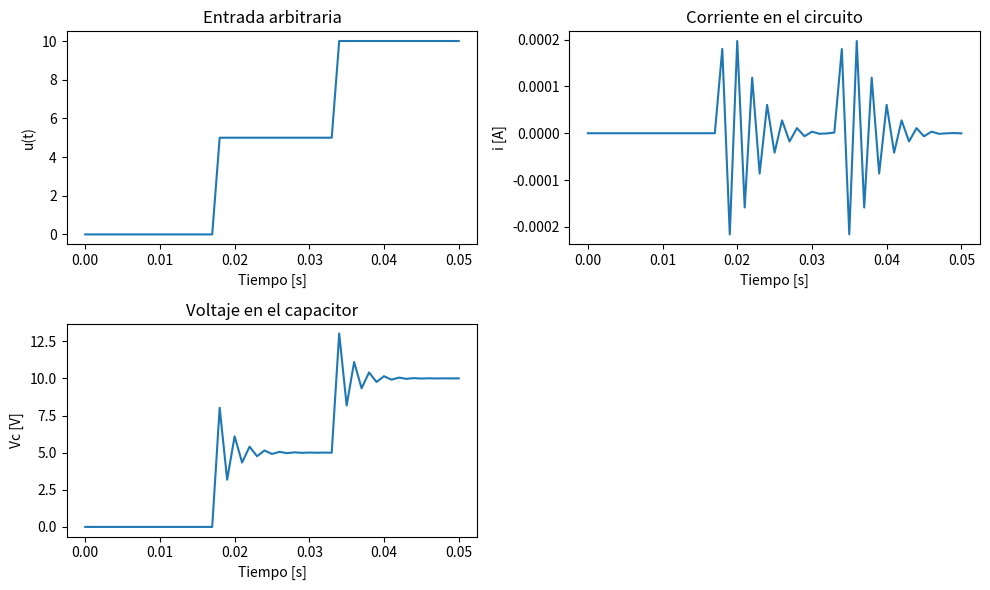

Python code for this plot:
import numpy as np
import matplotlib.pyplot as plt
from scipy.integrate import solve_ivp

# === Parámetros del circuito ===
R = 100
L = 0.1
Cap = 1e-6

# === Matrices del sistema con 2 salidas ===
A = np.array([[-R / L, -1 / (L * Cap)],
              [1,        0]])
B = np.array([[1 / L],
              [0]])
C = np.array([[1,     0],
              [0, 1 / Cap]])
D = np.array([[0],
              [0]])

# === Tiempo de simulación ===
ts = 0.001
t_final = 0.05
tspan = np.arange(0, t_final + ts, ts)
N = len(tspan)

# === Inicialización ===
x0 = np.array([0, 0])
X = np.zeros((N, 2))      # Estados
Y = np.zeros((N, 2))      # Salidas
u_vec = np.zeros(N)       # Entrada
X[0, :] = x0

# === Función u(t): entrada arbitraria ===
def entrada(t):
    if t < 0.0175:
        return 0
    elif t < 0.034:
        return 5
    elif t < 0.05:
        return 10
    else:
        return 10

# === Modelo con entrada constante ===
def modelRLC_constante(t, x, uk):
    x = x.reshape(-1, 1)
    dx = A @ x + B * uk
    return dx.flatten()

# === Bucle de simulación paso a paso ===
for k in range(1, N):
    uk = entrada(tspan[k])
    u_vec[k] = uk

    # Resolver ODE entre t(k-1) y t(k)
    sol = solve_ivp(lambda t, x: modelRLC_constante(t, x, uk),
                    [tspan[k-1], tspan[k]],
                    X[k-1, :],
                    method='RK45',
                    t_eval=[tspan[k]])
    X[k, :] = sol.y[:, -1]

    # Calcular salida
    Y[k, :] = (C @ X[k, :].reshape(-1, 1) + D * uk).flatten()

# === Gráficas ===
plt.figure(figsize=(10, 6))

plt.subplot(2, 2, 1)
plt.plot(tspan, u_vec)
plt.title('Entrada arbitraria')
plt.xlabel('Tiempo [s]')
plt.ylabel('u(t)')

plt.subplot(2, 2, 2)
plt.plot(tspan, Y[:, 0])
plt.title('Corriente en el circuito')
plt.xlabel('Tiempo [s]')
plt.ylabel('i [A]')

plt.subplot(2, 2, 3)
plt.plot(tspan, Y[:, 1])
plt.title('Voltaje en el capacitor')
plt.xlabel('Tiempo [s]')
plt.ylabel('Vc [V]')

# Si quieres activar el espacio de estados, descomenta esto:
# plt.subplot(2, 2, 4)
# plt.plot(X[:, 0], X[:, 1], marker='>')
# plt.title('Espacio de estados')
# plt.xlabel('x1 = q')
# plt.ylabel('x2 = i')

plt.tight_layout()
plt.show()
